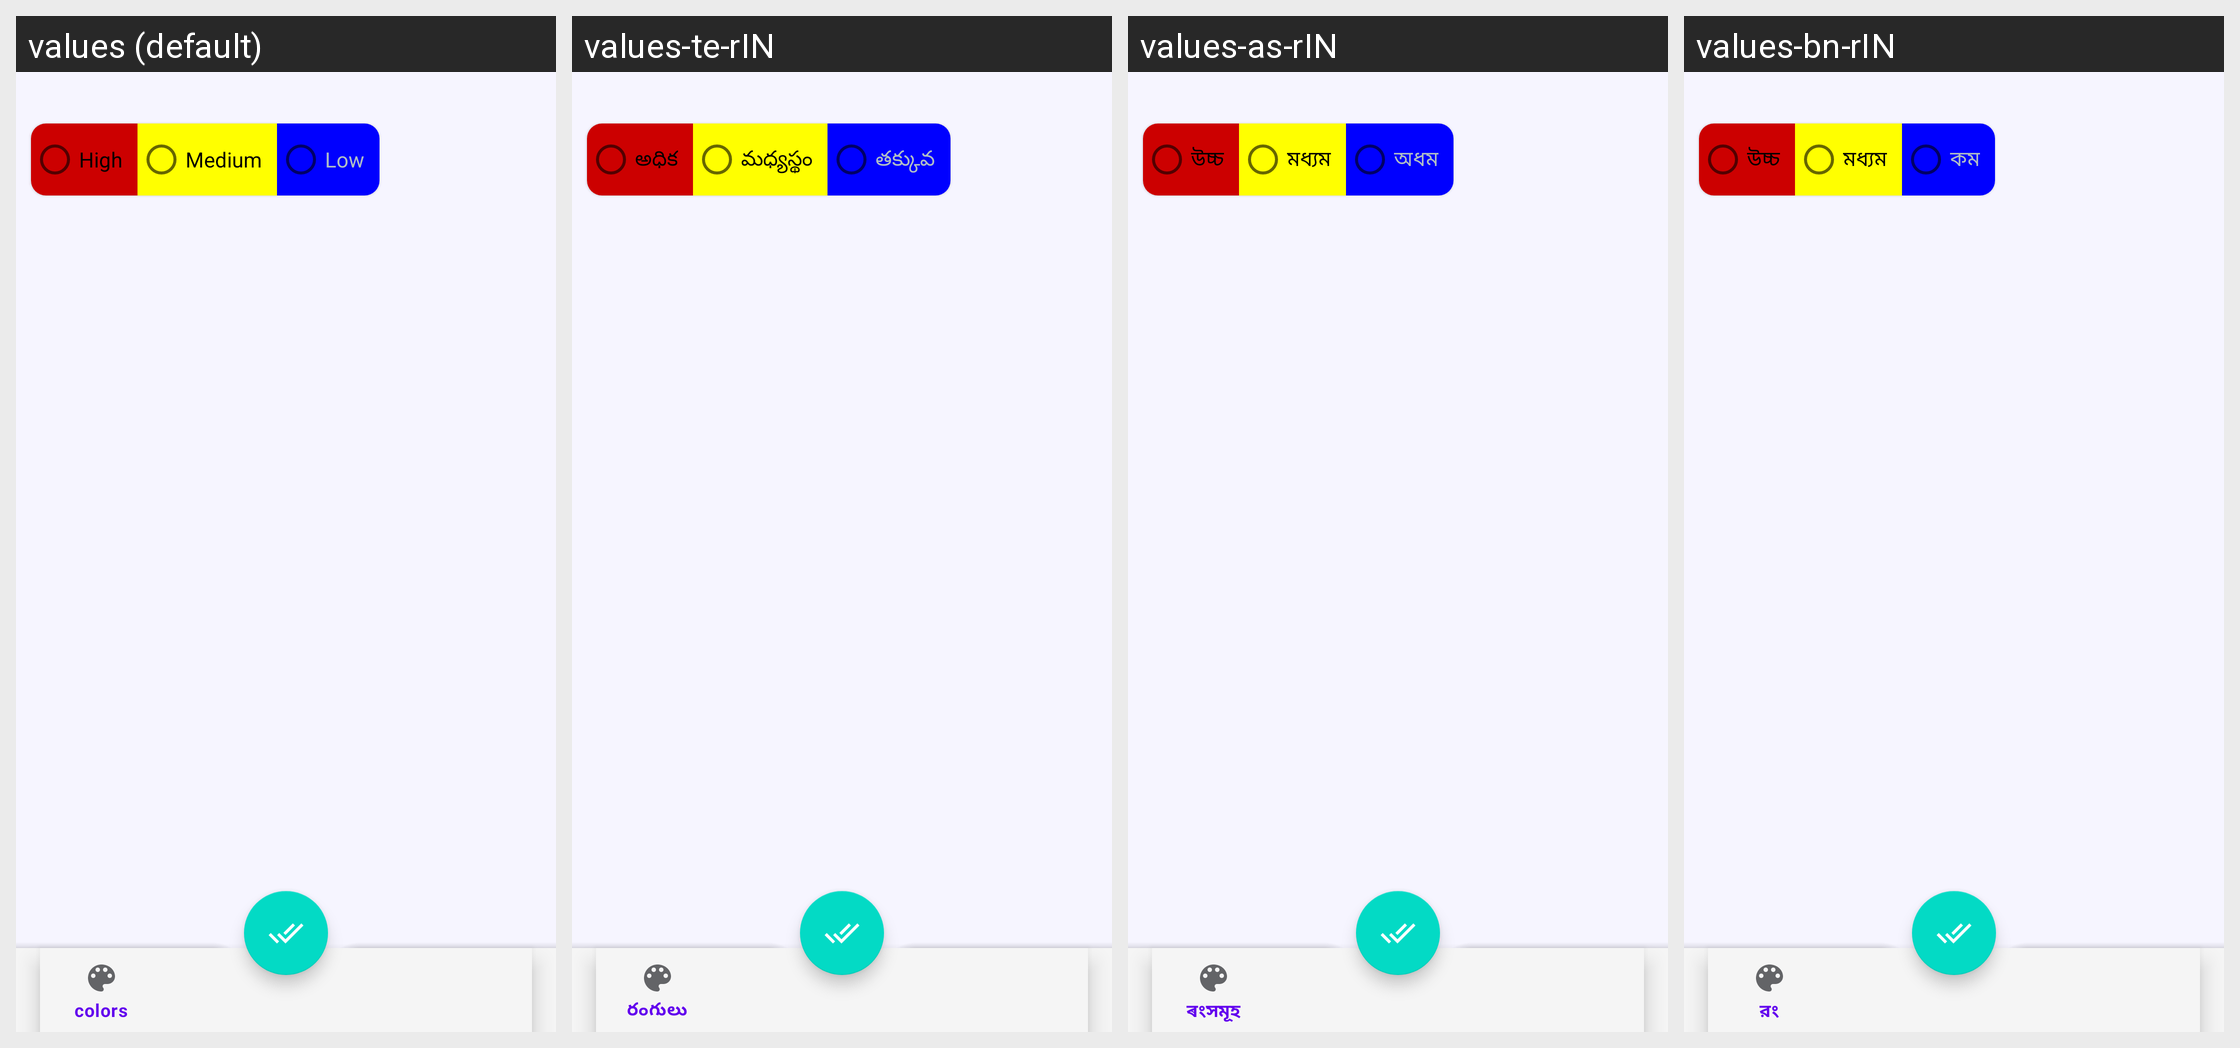

This grid shows one Android layout under several languages. Give, for every string resource on the screen, its name, the default text and each shown locale's text.
Android screen res/layout/activity_update.xml rendered under 4 locales, left to right: values (default), values-te-rIN, values-as-rIN, values-bn-rIN. Device: Nexus 5 (rendered at 1080×1920; each locale shown at half size, 540×960, under a caption strip naming it); theme Theme.NoteTaking.
Other locales in the repository, not shown: values-hi-rIN, values-ja-rJP, values-ml-rIN, values-mr-rIN, values-pa-rIN, values-ru, values-ta-rIN, values-tr-rTR, values-ur-rIN.
Strings drawn on this screen, with the default value and each locale's value (text and hints the layout hard-codes, and strings that could not be matched under every locale, appear in the picture but are not listed):

radio_high
  values: High
  values-te-rIN: అధిక
  values-as-rIN: উচ্চ
  values-bn-rIN: উচ্চ

radio_med
  values: Medium
  values-te-rIN: మధ్యస్థం
  values-as-rIN: মধ্যম
  values-bn-rIN: মধ্যম

radio_low
  values: Low
  values-te-rIN: తక్కువ
  values-as-rIN: অধম
  values-bn-rIN: কম
